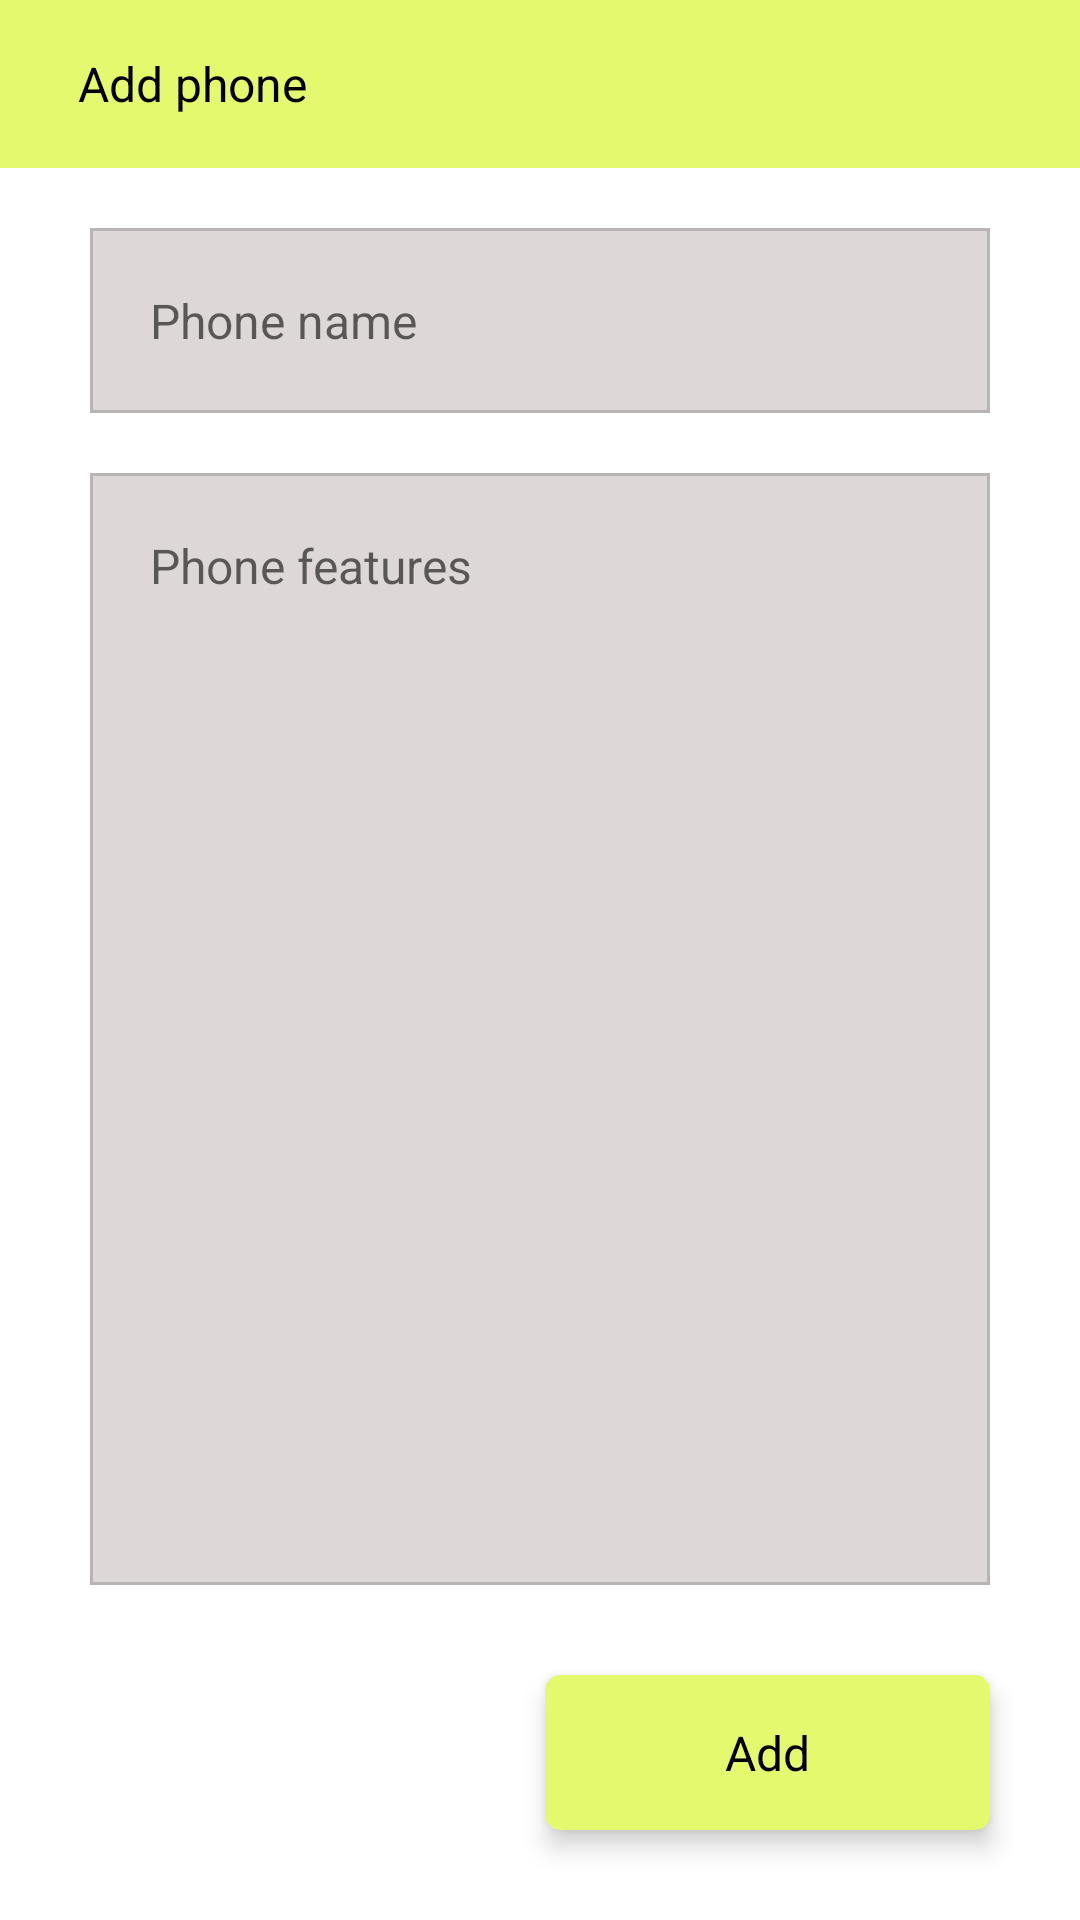

The Android layout XML behind this screen, and the referenced resources:
<!-- AndroidManifest.xml: application theme Theme.1_4Database -->
<!-- res/layout/fragment_third.xml -->
<?xml version="1.0" encoding="utf-8"?>
<androidx.constraintlayout.widget.ConstraintLayout xmlns:android="http://schemas.android.com/apk/res/android"
    xmlns:app="http://schemas.android.com/apk/res-auto"
    xmlns:tools="http://schemas.android.com/tools"
    android:layout_width="match_parent"
    android:layout_height="match_parent"
    tools:context=".ui.ThirdFragment">

    <androidx.appcompat.widget.Toolbar
        android:id="@+id/toolbar"
        android:layout_width="match_parent"
        android:layout_height="?attr/actionBarSize"
        android:background="#E5F96F"
        app:layout_constraintBottom_toTopOf="@id/name_et"
        app:layout_constraintLeft_toLeftOf="parent"
        app:layout_constraintRight_toRightOf="parent"
        app:layout_constraintTop_toTopOf="parent">

        <TextView
            android:layout_width="match_parent"
            android:layout_height="match_parent"
            android:gravity="center_vertical"
            android:paddingStart="10dp"
            android:paddingEnd="10dp"
            android:text="@string/add_phone"
            android:textColor="@color/black"
            android:textSize="16sp" />
    </androidx.appcompat.widget.Toolbar>

    <EditText
        android:id="@+id/name_et"
        android:layout_width="match_parent"
        android:layout_height="wrap_content"
        android:layout_marginStart="30dp"
        android:layout_marginTop="20dp"
        android:layout_marginEnd="30dp"
        android:background="@drawable/border"
        android:hint="@string/phone_name"
        android:padding="20dp"
        android:singleLine="true"
        android:textColor="@color/black"
        android:textColorHighlight="@null"
        android:textSize="16sp"
        app:layout_constraintBottom_toTopOf="@id/phone_feature"
        app:layout_constraintLeft_toLeftOf="parent"
        app:layout_constraintRight_toRightOf="parent"
        app:layout_constraintTop_toBottomOf="@id/toolbar" />

    <EditText
        android:id="@+id/phone_feature"
        android:layout_width="match_parent"
        android:layout_height="0dp"
        android:layout_marginStart="30dp"
        android:layout_marginTop="20dp"
        android:layout_marginEnd="30dp"
        android:background="@drawable/border"
        android:gravity="top"
        android:hint="@string/phone_features"
        android:padding="20dp"
        android:textColor="@color/black"
        android:textSize="16sp"
        app:layout_constraintBottom_toTopOf="@+id/add_btn"
        app:layout_constraintLeft_toLeftOf="parent"
        app:layout_constraintRight_toRightOf="parent"
        app:layout_constraintTop_toBottomOf="@id/name_et" />

    <androidx.cardview.widget.CardView
        android:id="@+id/add_btn"
        android:layout_width="wrap_content"
        android:layout_height="wrap_content"
        android:layout_margin="30dp"
        android:backgroundTint="#E5F96F"
        android:clickable="true"
        android:focusable="true"
        android:foreground="?attr/selectableItemBackground"
        app:cardCornerRadius="5dp"
        app:cardElevation="5dp"
        app:layout_constraintBottom_toBottomOf="parent"
        app:layout_constraintRight_toRightOf="parent"
        app:layout_constraintTop_toBottomOf="@id/phone_feature">

        <TextView
            android:layout_width="match_parent"
            android:layout_height="match_parent"
            android:paddingStart="60dp"
            android:paddingTop="15dp"
            android:paddingEnd="60dp"
            android:paddingBottom="15dp"
            android:text="@string/add"
            android:textColor="@color/black"
            android:textSize="16sp" />
    </androidx.cardview.widget.CardView>


</androidx.constraintlayout.widget.ConstraintLayout>
<!-- resources referenced by this layout -->
<resources>
  <color name="black">#FF000000</color>
  <!-- drawable border (drawable) -->
  <?xml version="1.0" encoding="utf-8"?>
  <shape xmlns:android="http://schemas.android.com/apk/res/android"
      android:innerRadius="1dp"
      android:shape="rectangle">
      <solid android:color="#DED7D7" />
      <stroke
          android:width="1dp"
          android:color="#B9B4B4" />
  </shape>
  <string name="add">Add</string>
  <string name="add_phone">Add phone</string>
  <string name="phone_features">Phone features</string>
  <string name="phone_name">Phone name</string>
  <style name="Theme.1_4Database" parent="Theme.MaterialComponents.DayNight.NoActionBar">
          
          <item name="colorPrimary">@color/purple_500</item>
          <item name="colorPrimaryVariant">@color/top</item>
          <item name="colorOnPrimary">@color/white</item>
          
          <item name="colorSecondary">@color/teal_200</item>
          <item name="colorSecondaryVariant">@color/teal_700</item>
          <item name="colorOnSecondary">@color/black</item>
          
          <item name="android:statusBarColor" tools:targetApi="l">?attr/colorPrimaryVariant</item>
          
      </style>
  <color name="purple_500">#FF6200EE</color>
  <color name="top">#FFC107</color>
  <color name="white">#FFFFFFFF</color>
  <color name="teal_200">#FF03DAC5</color>
  <color name="teal_700">#FF018786</color>
</resources>
